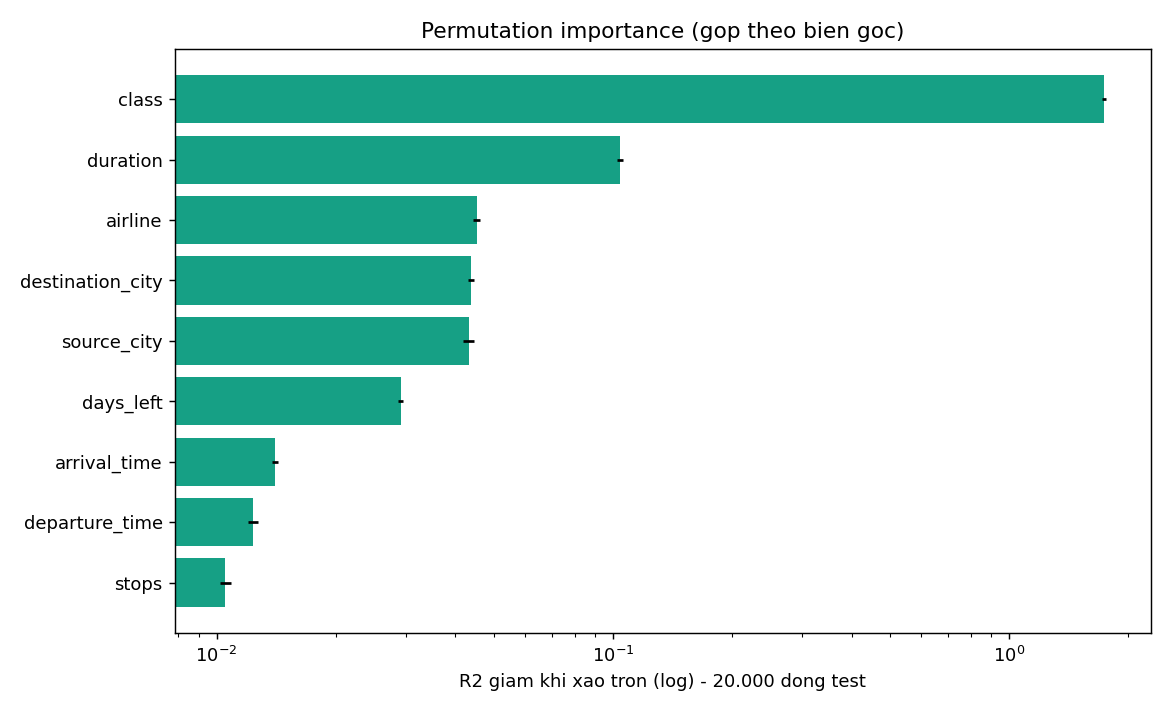

Data behind this chart, as committed beside it:
bien, permutation_giam_R2, permutation_std, impurity_mac_dinh_gop, hang_permutation, hang_impurity
class, 1.738, 0.01914, 0.8782, 1, 1
duration, 0.1043, 0.001952, 0.04497, 2, 2
airline, 0.04535, 0.0009039, 0.02147, 3, 3
destination_city, 0.04384, 0.0008216, 0.01016, 4, 7
source_city, 0.0432, 0.001405, 0.01026, 5, 6
days_left, 0.02911, 0.0004891, 0.01432, 6, 4
arrival_time, 0.01403, 0.0002638, 0.004653, 7, 8
departure_time, 0.01235, 0.000383, 0.003972, 8, 9
stops, 0.01051, 0.0003368, 0.01195, 9, 5
